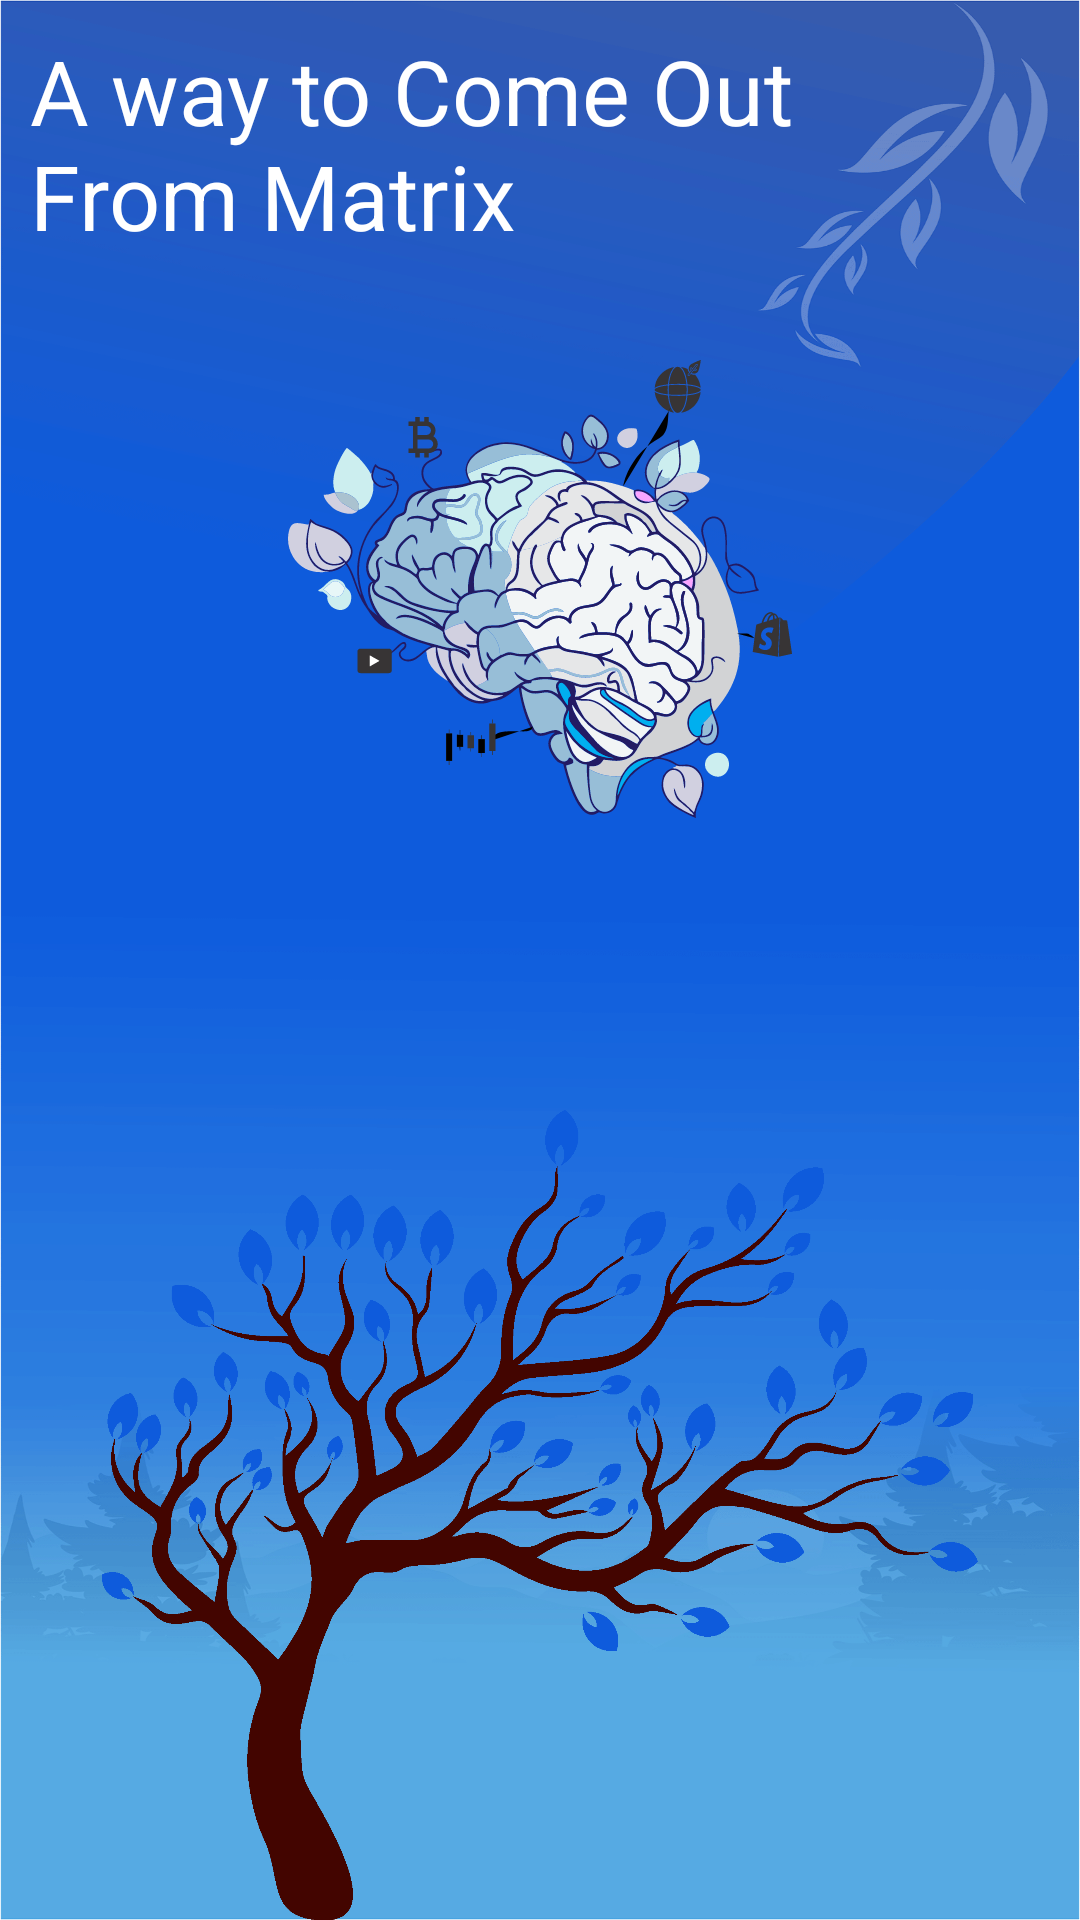

Produce the Android XML layout that renders to this screen, including the resource entries it uses.
<!-- AndroidManifest.xml: application theme Theme.LearnWithHiSkyTechnologies -->
<!-- res/layout/activity_splash.xml -->
<?xml version="1.0" encoding="utf-8"?>
<androidx.constraintlayout.widget.ConstraintLayout
    xmlns:android="http://schemas.android.com/apk/res/android"
xmlns:app="http://schemas.android.com/apk/res-auto"
xmlns:tools="http://schemas.android.com/tools"
android:id="@+id/main"
android:layout_width="match_parent"
android:layout_height="match_parent"
    android:background="@drawable/bg3"
tools:context=".Ui.ActivitySplash">
    <TextView
        android:id="@+id/tvSignup"
        android:layout_width="270dp"
        android:layout_height="wrap_content"
        android:text="A way to Come Out From Matrix"
        android:textColor="@color/white"
        android:textSize="30sp"
        android:layout_marginTop="10dp"
        android:layout_marginLeft="10dp"
        app:layout_constraintTop_toTopOf="parent"
        app:layout_constraintStart_toStartOf="parent"
        />
    <ImageView
        android:id="@+id/ivSplash1"
        android:layout_width="match_parent"
        android:layout_height="wrap_content"
        app:layout_constraintTop_toTopOf="parent"
        app:layout_constraintEnd_toEndOf="parent"
        app:layout_constraintStart_toStartOf="parent"
        android:paddingTop="120dp"
        android:src="@drawable/logo_for_login_screen"/>

    <ImageView
        android:id="@+id/ivSplash2"
        android:layout_width="match_parent"
        android:layout_height="270dp"
        app:layout_constraintEnd_toEndOf="parent"
        app:layout_constraintStart_toStartOf="parent"
        app:layout_constraintBottom_toBottomOf="parent"
        android:src="@drawable/bg1"
     />


</androidx.constraintlayout.widget.ConstraintLayout>
<!-- resources referenced by this layout -->
<resources>
  <color name="white">#FFFFFFFF</color>
  <!-- drawable bg1: png bitmap (drawable, 56729 bytes) -->
  <!-- drawable bg3: png bitmap (drawable, 130255 bytes) -->
  <!-- drawable logo_for_login_screen: vector/xml drawable (drawable, 84002 chars, omitted) -->
  <style name="Theme.LearnWithHiSkyTechnologies" parent="Base.Theme.LearnWithHiSkyTechnologies" />
  <style name="Base.Theme.LearnWithHiSkyTechnologies" parent="Theme.Material3.DayNight.NoActionBar">
          
          
      </style>
</resources>
